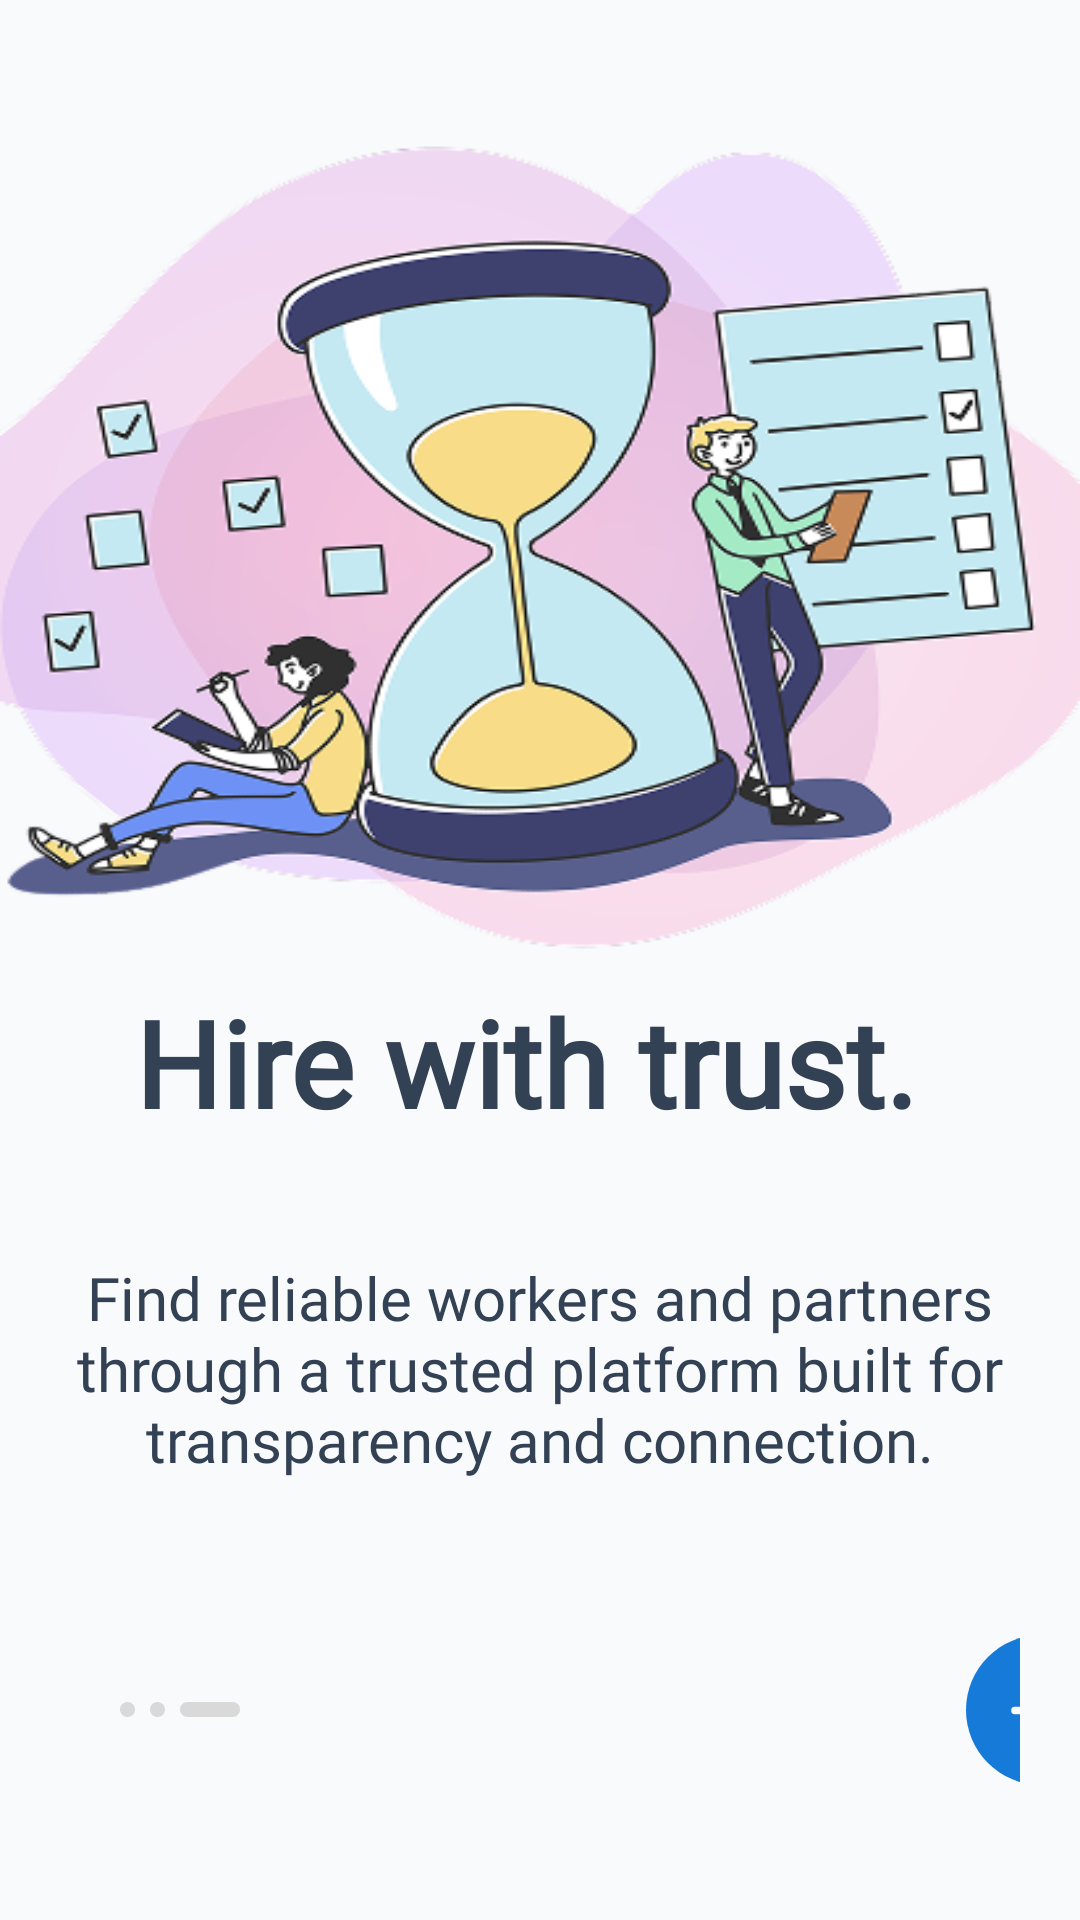

Write the Android layout XML for this screen, with the resource values it uses.
<!-- AndroidManifest.xml: application theme Theme.JobLink -->
<!-- res/layout/activity_start_screen3.xml -->
<?xml version="1.0" encoding="utf-8"?>
<androidx.constraintlayout.widget.ConstraintLayout xmlns:android="http://schemas.android.com/apk/res/android"
    xmlns:app="http://schemas.android.com/apk/res-auto"
    xmlns:tools="http://schemas.android.com/tools"
    android:layout_width="match_parent"
    android:layout_height="match_parent"
    android:id="@+id/main"
    android:background="@drawable/start_sc_img3"
    tools:context=".view.activity.StartScreen3Activity"
    tools:ignore="Overdraw">

    <LinearLayout
        android:id="@+id/linearLayout2"
        android:layout_width="match_parent"
        android:layout_height="wrap_content"
        android:layout_marginHorizontal="20dp"
        android:orientation="vertical"
        app:layout_constraintBottom_toBottomOf="parent"
        app:layout_constraintEnd_toEndOf="parent"
        app:layout_constraintStart_toStartOf="parent">

        <TextView
            android:id="@+id/tx_main"
            android:layout_width="match_parent"
            android:layout_height="130dp"
            android:text="Hire with trust. "
            android:gravity="center"
            android:textAppearance="@style/start_screen_tx_main"
            tools:layout_editor_absoluteX="27dp"
            tools:layout_editor_absoluteY="307dp" />

        <TextView
            android:id="@+id/tx_sec"
            android:layout_width="match_parent"
            android:layout_height="81dp"
            android:text="Find reliable workers and partners through a trusted platform built for transparency and connection."
            android:textAlignment="center"
            android:textAppearance="@style/start_screen_tx_sec"
            tools:layout_editor_absoluteX="27dp"
            tools:layout_editor_absoluteY="307dp" />

        <LinearLayout
            android:layout_width="match_parent"
            android:layout_height="140dp"
            android:gravity="center_vertical"
            android:paddingLeft="20dp">


            <LinearLayout
                android:layout_width="wrap_content"
                android:layout_height="wrap_content"
                android:layout_marginRight="242dp">


                <ImageView
                    android:layout_width="wrap_content"
                    android:layout_height="wrap_content"
                    android:background="@drawable/pagination_tab_short" />

                <ImageView
                    android:layout_width="wrap_content"
                    android:layout_height="wrap_content"
                    android:layout_marginHorizontal="5dp"
                    android:background="@drawable/pagination_tab_short" />

                <ImageView
                    android:layout_width="20dp"
                    android:layout_height="wrap_content"
                    android:background="@drawable/pagination_tab_long" />
            </LinearLayout>

            <androidx.constraintlayout.widget.ConstraintLayout
                android:id="@+id/button"
                android:layout_width="50dp"
                android:layout_height="50dp"
                android:clickable="true"
                android:contentDescription="next screen"
                android:background="@drawable/start_sc_next_bg">

                <ImageView
                    android:id="@+id/imageView"
                    android:layout_width="25dp"
                    android:layout_height="25dp"
                    android:src="@drawable/ico_arrow2"
                    app:layout_constraintBottom_toBottomOf="parent"
                    app:layout_constraintEnd_toEndOf="parent"
                    app:layout_constraintStart_toStartOf="parent"
                    app:layout_constraintTop_toTopOf="parent" />
            </androidx.constraintlayout.widget.ConstraintLayout>
        </LinearLayout>

    </LinearLayout>


</androidx.constraintlayout.widget.ConstraintLayout>
<!-- resources referenced by this layout -->
<resources>
  <!-- drawable ico_arrow2 (drawable) -->
  <vector xmlns:android="http://schemas.android.com/apk/res/android"
      android:width="20dp"
      android:height="20dp"
      android:viewportWidth="20"
      android:viewportHeight="20">
    <path
        android:pathData="M12.021,4.942L17.08,10L12.021,15.058"
        android:strokeLineJoin="round"
        android:strokeWidth="2"
        android:fillColor="#00000000"
        android:strokeColor="#ffffff"
        android:strokeLineCap="round"/>
    <path
        android:pathData="M9.172,10H16.938"
        android:strokeLineJoin="round"
        android:strokeWidth="2"
        android:fillColor="#00000000"
        android:strokeColor="#ffffff"
        android:strokeLineCap="round"/>
    <path
        android:pathData="M2.92,10H5.812"
        android:strokeLineJoin="round"
        android:strokeWidth="2"
        android:fillColor="#00000000"
        android:strokeColor="#ffffff"
        android:strokeLineCap="round"/>
  </vector>
  <!-- drawable pagination_tab_long (drawable) -->
  <vector
      xmlns:android="http://schemas.android.com/apk/res/android"
      xmlns:aapt="http://schemas.android.com/aapt"
      android:width="20dp"
      android:height="5dp"
      android:viewportWidth="20"
      android:viewportHeight="5"
      >
      <group>
          <clip-path
              android:pathData="M2.5 0H17.5C18.8807 0 20 1.11929 20 2.5C20 3.88071 18.8807 5 17.5 5H2.5C1.11929 5 0 3.88071 0 2.5C0 1.11929 1.11929 0 2.5 0Z"
              />
          <path
              android:pathData="M0 0V5H20V0"
              android:fillColor="#D9D9D9"
              />
      </group>
  </vector>
  <!-- drawable pagination_tab_short (drawable) -->
  <vector
      xmlns:android="http://schemas.android.com/apk/res/android"
      xmlns:aapt="http://schemas.android.com/aapt"
      android:width="5dp"
      android:height="5dp"
      android:viewportWidth="5"
      android:viewportHeight="5"
      >
      <group>
          <clip-path
              android:pathData="M2.5 0C3.88071 0 5 1.11929 5 2.5C5 3.88071 3.88071 5 2.5 5C1.11929 5 0 3.88071 0 2.5C0 1.11929 1.11929 0 2.5 0Z"
              />
          <path
              android:pathData="M0 0V5H5V0"
              android:fillColor="#D9D9D9"
              />
      </group>
  </vector>
  <!-- drawable start_sc_img3: png bitmap (drawable, 107163 bytes) -->
  <!-- drawable start_sc_next_bg (drawable) -->
  <vector
      xmlns:android="http://schemas.android.com/apk/res/android"
      xmlns:aapt="http://schemas.android.com/aapt"
      android:width="40dp"
      android:height="40dp"
      android:viewportWidth="40"
      android:viewportHeight="40"
      >
      <group>
          <clip-path
              android:pathData="M20 0C31.0457 0 40 8.95431 40 20C40 31.0457 31.0457 40 20 40C8.95431 40 0 31.0457 0 20C0 8.95431 8.95431 0 20 0Z"
              />
          <path
              android:pathData="M0 0V40H40V0"
              android:fillColor="#167AD8"
              />
      </group>
  </vector>
  <style name="start_screen_tx_main">
          <item name="android:textColor">@color/text_ico</item>
          <item name="android:fontFamily">@font/dm_sans</item>
          <item name="android:textStyle">bold</item>
          <item name="android:textSize">40sp</item>
      </style>
  <style name="start_screen_tx_sec">
          <item name="android:textSize">20sp</item>
          <item name="android:textColor">@color/text_ico</item>
          <item name="android:fontFamily">@font/open_sans</item>
      </style>
  <style name="Theme.JobLink" parent="Base.Theme.JobLink" />
  <color name="text_ico">#334155</color>
  <style name="Base.Theme.JobLink" parent="Theme.Material3.Light.NoActionBar">
      </style>
</resources>
